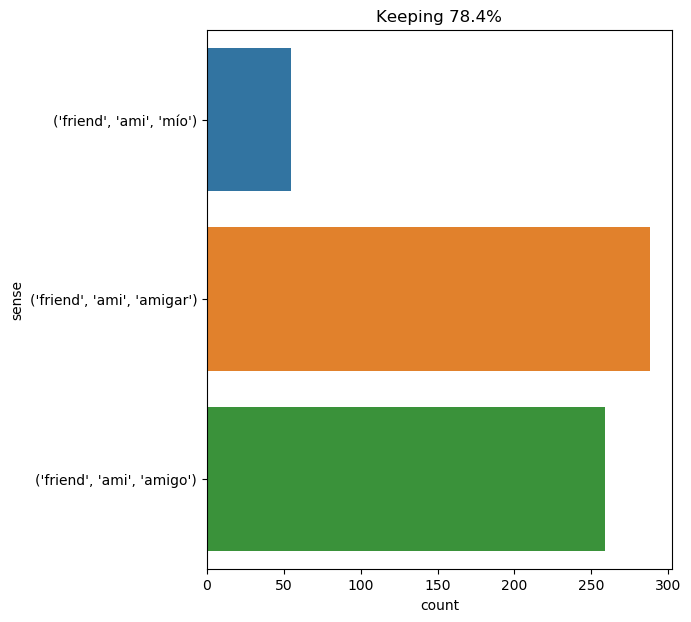

Data behind this chart, as committed beside it:
text, ind, sense, label
" that , dear friend , is because nobody…, 4, ('friend', 'ami', 'amigar'), 0
" i could not get rid of her . she broug…, 40, ('friend', 'ami', 'amigar'), 0
" i shall then have no more friends , " …, 7, ('friend', 'ami', 'amigo'), 1
friend d’artagnan , " continued he , spe…, 0, ('friend', 'ami', 'amigar'), 0
" do not jest about holy things , my fri…, 9, ('friend', 'ami', 'amigar'), 0
" yes ; horribly unjust of you . i make …, 19, ('friend', 'ami', 'amigo'), 1
" exactly . i fancy the yew alley , thou…, 50, ('friend', 'ami', 'amigar'), 0
" and much less than a friend . a sort o…, 6, ('friend', 'ami', 'amigar'), 0
aramis , after a journey into lorraine ,…, 19, ('friend', 'ami', 'amigo'), 1
this time d’artagnan was not hasty . he …, 14, ('friend', 'ami', 'amigo'), 1
" be ready to fire , my friends ! " crie…, 7, ('friend', 'ami', 'amigo'), 1
then turning toward that one of the guar…, 13, ('friend', 'ami', 'amigar'), 0
then turning toward that one of the guar…, 46, ('friend', 'ami', 'amigar'), 0
" ned my friend , " i told him , " i kno…, 3, ('friend', 'ami', 'amigar'), 0
there was a rustle of chirruping sparrow…, 69, ('friend', 'ami', 'amigo'), 1
" no , i had been staying with a friend …, 9, ('friend', 'ami', 'amigar'), 0
" aramis , aramis ! " cried d’artagnan ,…, 12, ('friend', 'ami', 'amigar'), 0
well , now , that would be a real fortun…, 14, ('friend', 'ami', 'amigar'), 0
" give me something to eat , my friends …, 8, ('friend', 'ami', 'mío'), 2
" not so , if you please , my good frien…, 10, ('friend', 'ami', 'amigar'), 0
" really , mr . holmes , this exceeds an…, 25, ('friend', 'ami', 'amigar'), 0
you are my friend today ; tomorrow you w…, 3, ('friend', 'ami', 'amigar'), 0
ayrton had no further news of his friend…, 7, ('friend', 'ami', 'amigo'), 1
aramis continued , " and yet , while i d…, 24, ('friend', 'ami', 'amigo'), 1
" and on my part , " said d’artagnan , "…, 36, ('friend', 'ami', 'amigo'), 1
at four o’clock the four friends were al…, 5, ('friend', 'ami', 'amigo'), 1
" but as you are rich , jane , you have …, 16, ('friend', 'ami', 'amigo'), 1
" so , my friends , you do not know yet …, 4, ('friend', 'ami', 'mío'), 2
for nearly ten minutes he stood there , …, 50, ('friend', 'ami', 'amigar'), 0
" monsieur , " said athos , " i have eng…, 21, ('friend', 'ami', 'amigo'), 1
" i have no seconds on my part , monsieu…, 58, ('friend', 'ami', 'amigo'), 1
come , my friend , come , let me embrace…, 3, ('friend', 'ami', 'amigar'), 0
the two friends began to dance around th…, 2, ('friend', 'ami', 'amigo'), 1
" my friends , " said he , " our situati…, 2, ('friend', 'ami', 'mío'), 2
ah ! if ever a reporter found himself fa…, 25, ('friend', 'ami', 'mío'), 2
then aloud , " the friend of that wretch…, 5, ('friend', 'ami', 'amigar'), 0
" you see , my friend , it 's an issue o…, 5, ('friend', 'ami', 'amigar'), 0
god is my father ; god is my friend : i …, 8, ('friend', 'ami', 'amigar'), 0
dorian gray turned and looked at him . "…, 23, ('friend', 'ami', 'amigo'), 1
" not for the world , my dear watson . i…, 24, ('friend', 'ami', 'amigo'), 1
hallward turned pale and caught his hand…, 30, ('friend', 'ami', 'amigar'), 0
he quickened his pace until we had decre…, 39, ('friend', 'ami', 'amigo'), 1
" harry , i ca n't quarrel with my two b…, 11, ('friend', 'ami', 'amigo'), 1
" here are forty double pistoles , my de…, 9, ('friend', 'ami', 'amigar'), 0
meanwhile the reddish light guiding us h…, 93, ('friend', 'ami', 'amigo'), 1
they took leave of each other , and in t…, 16, ('friend', 'ami', 'amigar'), 0
" let us go to the theatre to - night , …, 43, ('friend', 'ami', 'amigar'), 0
" you forget , my friends , " then said …, 5, ('friend', 'ami', 'mío'), 2
of all his friends , athos was the eldes…, 3, ('friend', 'ami', 'amigo'), 1
near the louvre the four friends met wit…, 5, ('friend', 'ami', 'amigo'), 1
they apply to friends , i suppose : i ha…, 3, ('friend', 'ami', 'amigo'), 1
they apply to friends , i suppose : i ha…, 11, ('friend', 'ami', 'amigo'), 1
there are many others who have no friend…, 7, ('friend', 'ami', 'amigo'), 1
" therefore , my friends , " said the en…, 4, ('friend', 'ami', 'mío'), 2
a short gallop brought them to the road …, 31, ('friend', 'ami', 'amigo'), 1
at this moment the clock of la samaritai…, 13, ('friend', 'ami', 'amigo'), 1
i 'm writing of this bold companion as i…, 18, ('friend', 'ami', 'amigo'), 1
but still further , his education had be…, 58, ('friend', 'ami', 'amigo'), 1
if the four friends were assembled at on…, 3, ('friend', 'ami', 'amigo'), 1
athos never received any letters ; athos…, 13, ('friend', 'ami', 'amigo'), 1
... 542 more rows
